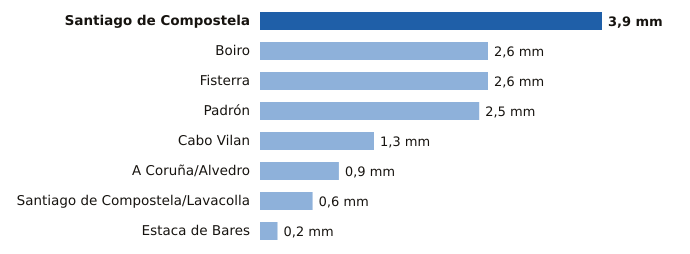

The data file committed next to this chart (first rows):
estacion, provincia, mm
Santiago de Compostela, A Coruña, 3.9
Boiro, A Coruña, 2.6
Fisterra, A Coruña, 2.6
Padrón, A Coruña, 2.5
Cabo Vilan, A Coruña, 1.3
A Coruña/Alvedro, A Coruña, 0.9
Santiago de Compostela/Lavacolla, A Coruña, 0.6
Estaca de Bares, A Coruña, 0.2
